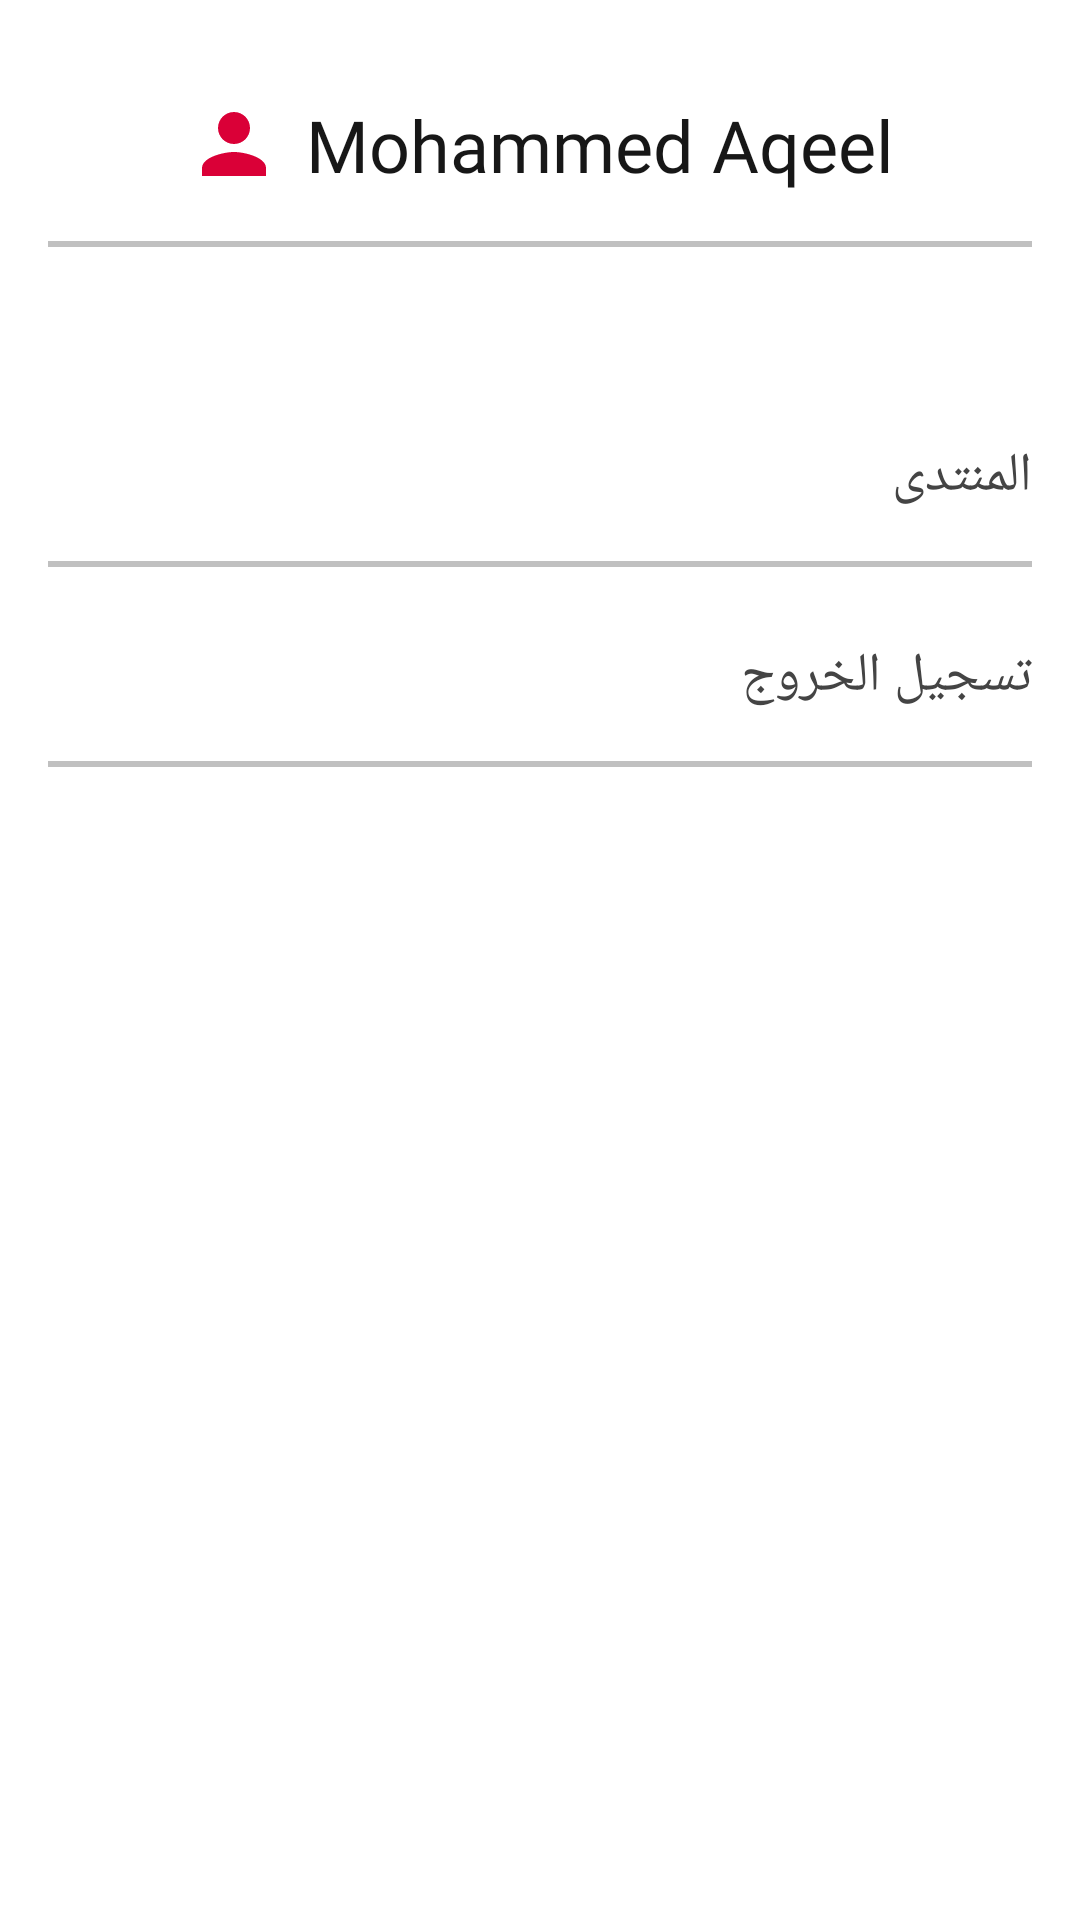

Here is an Android app screen rendered from its layout file. Give the layout XML and the strings, colors and styles it references.
<!-- AndroidManifest.xml: application theme Theme.Library -->
<!-- res/layout/choices_fragment.xml -->
<?xml version="1.0" encoding="utf-8"?>
<androidx.constraintlayout.widget.ConstraintLayout xmlns:android="http://schemas.android.com/apk/res/android"
    xmlns:app="http://schemas.android.com/apk/res-auto"
    xmlns:tools="http://schemas.android.com/tools"
    android:layout_width="match_parent"
    android:layout_height="match_parent">

    <TextView
        android:id="@+id/user_name"
        android:layout_width="wrap_content"
        android:layout_height="wrap_content"
        android:layout_marginTop="32dp"
        android:text="Mohammed Aqeel"
        android:drawableStart="@drawable/ic_person_24"
        android:drawablePadding="8dp"
        android:textSize="24sp"
        android:textColor="@color/colorPrimaryDark"
        android:fontFamily="@font/notokufiarabic_regular"
        app:layout_constraintEnd_toEndOf="parent"
        app:layout_constraintStart_toStartOf="parent"
        app:layout_constraintTop_toTopOf="parent" />

    <View
        android:id="@+id/view"
        android:layout_width="match_parent"
        android:layout_height="2dp"
        android:layout_margin="16dp"
        android:background="#c0c0c0"
        app:layout_constraintTop_toBottomOf="@+id/user_name"
        tools:layout_editor_absoluteX="0dp" />

    <View
        android:id="@+id/view2"
        android:layout_width="match_parent"
        android:layout_height="2dp"
        android:layout_margin="16dp"
        android:layout_marginTop="16dp"
        android:background="#c0c0c0"
        app:layout_constraintEnd_toEndOf="parent"
        app:layout_constraintStart_toStartOf="parent"
        app:layout_constraintTop_toBottomOf="@+id/forum_text" />

    <View
        android:id="@+id/view3"
        android:layout_width="match_parent"
        android:layout_height="2dp"
        android:layout_margin="16dp"
        android:layout_marginTop="16dp"
        android:background="#c0c0c0"
        app:layout_constraintEnd_toEndOf="parent"
        app:layout_constraintStart_toStartOf="parent"
        app:layout_constraintTop_toBottomOf="@+id/logout_text" />

    <TextView
        android:id="@+id/forum_text"
        android:layout_width="wrap_content"
        android:layout_height="wrap_content"
        android:layout_marginTop="64dp"
        android:layout_marginEnd="16dp"
        android:text="المنتدى"
        android:fontFamily="@font/notokufiarabic_regular"
        android:textColor="@color/colorPrimary"
        android:textSize="18sp"
        app:layout_constraintEnd_toEndOf="parent"
        app:layout_constraintTop_toBottomOf="@+id/view" />

    <TextView
        android:id="@+id/logout_text"
        android:layout_width="wrap_content"
        android:layout_height="wrap_content"
        android:layout_marginTop="24dp"
        android:layout_marginEnd="16dp"
        android:text="تسجيل الخروج"
        android:fontFamily="@font/notokufiarabic_regular"
        android:textSize="18sp"
        android:textColor="@color/colorPrimary"
        app:layout_constraintEnd_toEndOf="parent"
        app:layout_constraintTop_toBottomOf="@+id/view2" />

    <Button
        android:id="@+id/add_book_btn"
        android:layout_width="wrap_content"
        android:layout_height="wrap_content"
        android:text="إضافة كتاب"
        android:fontFamily="@font/notokufiarabic_regular"
        android:background="@drawable/btn_bg"
        android:textColor="@color/main_white"
        android:padding="16dp"
        android:visibility="gone"
        android:textSize="20sp"
        app:layout_constraintBottom_toBottomOf="parent"
        app:layout_constraintEnd_toEndOf="parent"
        app:layout_constraintStart_toStartOf="parent"
        app:layout_constraintTop_toBottomOf="@+id/view3" />

</androidx.constraintlayout.widget.ConstraintLayout>
<!-- resources referenced by this layout -->
<resources>
  <color name="colorPrimary">#444444</color>
  <color name="colorPrimaryDark">#171717</color>
  <color name="main_white">#EDEDED</color>
  <!-- drawable btn_bg (drawable) -->
  <?xml version="1.0" encoding="utf-8"?>
  <shape xmlns:android="http://schemas.android.com/apk/res/android" android:shape="rectangle">
  
      <solid android:color="@color/colorPrimaryDark"/>
      <corners android:radius="180dp"/>
  
  </shape>
  <!-- drawable ic_person_24 (drawable) -->
  <vector android:height="32dp" android:tint="#DA0037"
      android:viewportHeight="24" android:viewportWidth="24"
      android:width="32dp" xmlns:android="http://schemas.android.com/apk/res/android">
      <path android:fillColor="@android:color/white" android:pathData="M12,12c2.21,0 4,-1.79 4,-4s-1.79,-4 -4,-4 -4,1.79 -4,4 1.79,4 4,4zM12,14c-2.67,0 -8,1.34 -8,4v2h16v-2c0,-2.66 -5.33,-4 -8,-4z"/>
  </vector>
  <style name="Theme.Library" parent="Theme.MaterialComponents.DayNight.NoActionBar">
          
          <item name="colorPrimary">@color/colorAccent</item>
          <item name="colorPrimaryVariant">@color/colorPrimaryDark</item>
          <item name="colorOnPrimary">@color/white</item>
          
          <item name="colorSecondary">@color/colorAccent</item>
          <item name="colorSecondaryVariant">@color/teal_700</item>
          <item name="colorOnSecondary">@color/black</item>
          
          <item name="android:statusBarColor" tools:targetApi="l">?attr/colorPrimaryVariant</item>
          
      </style>
  <color name="colorAccent">#DA0037</color>
  <color name="white">#FFFFFFFF</color>
  <color name="teal_700">#FF018786</color>
  <color name="black">#12000000</color>
</resources>
